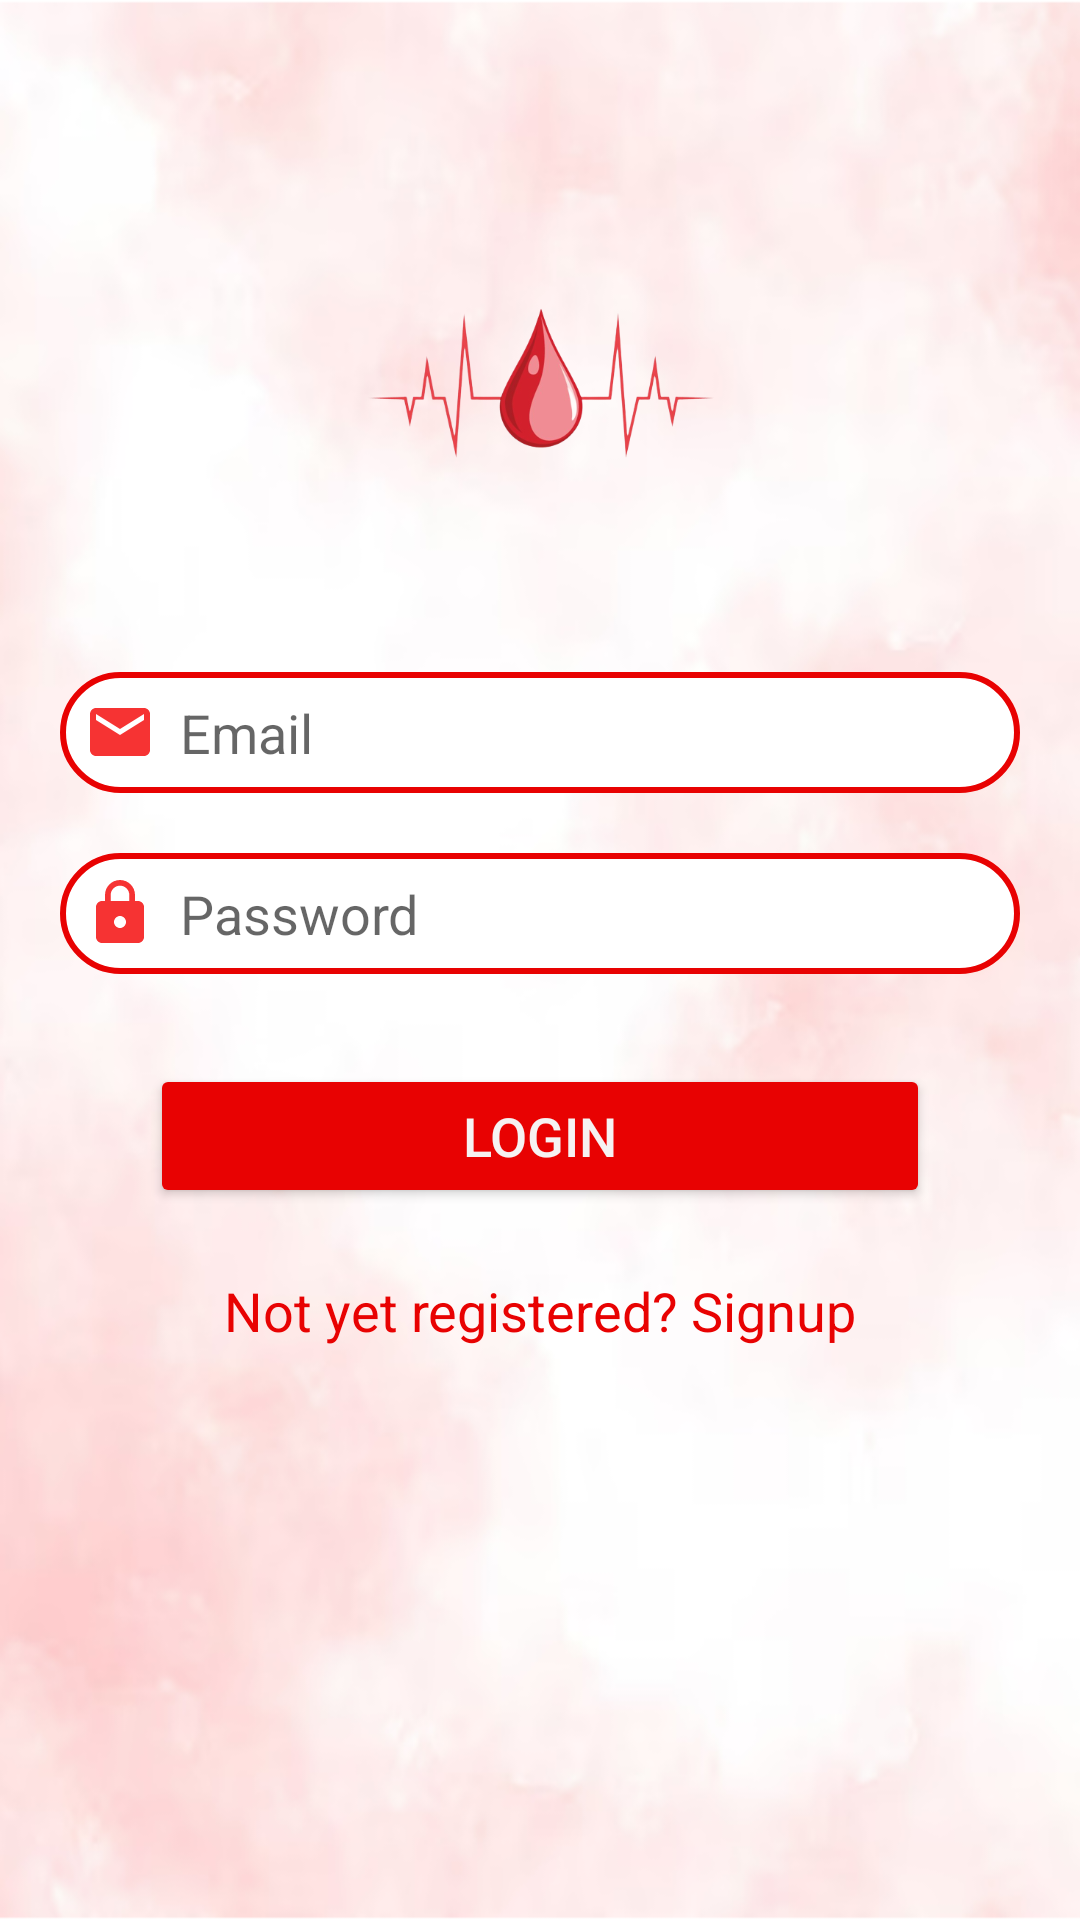

Android layout source for this screen:
<!-- AndroidManifest.xml: application theme Theme.BloodUp -->
<!-- res/layout/activity_sign_page.xml -->
<?xml version="1.0" encoding="utf-8"?>
<RelativeLayout xmlns:android="http://schemas.android.com/apk/res/android"
    xmlns:app="http://schemas.android.com/apk/res-auto"
    xmlns:tools="http://schemas.android.com/tools"
    android:layout_width="match_parent"
    android:layout_height="match_parent"
    android:background="@drawable/blood_background"
    android:orientation="vertical"
    tools:viewBindingIgnore="true"
    tools:context=".SignIn">

    <ScrollView
        android:layout_width="match_parent"
        android:layout_height="wrap_content">
        <LinearLayout
            android:layout_width="match_parent"
            android:layout_height="wrap_content"
            android:orientation="vertical">
            <LinearLayout
                android:layout_width="match_parent"
                android:layout_height="wrap_content"
                android:layout_marginTop="50dp"
                android:orientation="vertical"
                android:padding="20dp">
                <ImageView
                    android:id="@+id/imageView3"
                    android:layout_width="match_parent"
                    android:layout_height="124dp"
                    app:srcCompat="@drawable/blood_dot"
                    android:layout_gravity="center"/>
                <EditText
                    android:id="@+id/login_email"
                    android:layout_width="match_parent"
                    android:layout_height="wrap_content"
                    android:layout_marginTop="30dp"
                    android:background="@drawable/color_border"
                    android:drawableStart="@drawable/ic_baseline_email_24"
                    android:drawablePadding="8dp"
                    android:hint="@string/email"
                    android:padding="8dp"/>
                <EditText
                    android:id="@+id/login_password"
                    android:layout_width="match_parent"
                    android:layout_height="wrap_content"
                    android:layout_marginTop="20dp"
                    android:background="@drawable/color_border"
                    android:drawableStart="@drawable/ic_baseline_lock_24"
                    android:drawablePadding="8dp"
                    android:hint="Password"
                    android:inputType="textPassword"
                    android:padding="8dp" />
                <Button
                    android:id="@+id/login_button"
                    android:layout_width="match_parent"
                    android:layout_height="wrap_content"
                    android:layout_marginTop="30dp"
                    android:layout_marginStart="30dp"
                    android:layout_marginEnd="30dp"
                    android:text="@string/login"
                    android:textColor="#F6F2F2"
                    android:backgroundTint="#E80202"
                    android:textSize="18sp"
                    app:cornerRadius="30dp" />
                <TextView
                    android:id="@+id/signupRedirectText"
                    android:layout_width="wrap_content"
                    android:layout_height="wrap_content"
                    android:layout_gravity="center"
                    android:layout_marginTop="14dp"
                    android:padding="8dp"
                    android:text="@string/not_yet_registered_signup"
                    android:textColor="@color/red"
                    android:textSize="18sp" />
            </LinearLayout>
        </LinearLayout>
    </ScrollView>
</RelativeLayout>
<!-- resources referenced by this layout -->
<resources>
  <color name="red">#E80202</color>
  <!-- drawable blood_background: png bitmap (drawable, 168725 bytes) -->
  <!-- drawable blood_dot: png bitmap (drawable, 51054 bytes) -->
  <!-- drawable color_border (drawable) -->
  <?xml version="1.0" encoding="utf-8"?>
  <shape xmlns:tools="http://schemas.android.com/tools"
      xmlns:android="http://schemas.android.com/apk/res/android"
      tools:ignore="ExtraText">
      android:shape="rectangle">
      <corners
          android:radius="20dp"/>
      <stroke
          android:color="@color/red"
          android:width="2dp"/>
      <solid
          android:color="@color/white"/>s
  
  
  </shape>
  <!-- drawable ic_baseline_email_24 (drawable) -->
  <vector android:height="24dp" android:tint="#F63333"
      android:viewportHeight="24" android:viewportWidth="24"
      android:width="24dp" xmlns:android="http://schemas.android.com/apk/res/android">
      <path android:fillColor="@android:color/white" android:pathData="M20,4L4,4c-1.1,0 -1.99,0.9 -1.99,2L2,18c0,1.1 0.9,2 2,2h16c1.1,0 2,-0.9 2,-2L22,6c0,-1.1 -0.9,-2 -2,-2zM20,8l-8,5 -8,-5L4,6l8,5 8,-5v2z"/>
  </vector>
  <!-- drawable ic_baseline_lock_24 (drawable) -->
  <vector android:height="24dp" android:tint="#F63333"
      android:viewportHeight="24" android:viewportWidth="24"
      android:width="24dp" xmlns:android="http://schemas.android.com/apk/res/android">
      <path android:fillColor="@android:color/white" android:pathData="M18,8h-1L17,6c0,-2.76 -2.24,-5 -5,-5S7,3.24 7,6v2L6,8c-1.1,0 -2,0.9 -2,2v10c0,1.1 0.9,2 2,2h12c1.1,0 2,-0.9 2,-2L20,10c0,-1.1 -0.9,-2 -2,-2zM12,17c-1.1,0 -2,-0.9 -2,-2s0.9,-2 2,-2 2,0.9 2,2 -0.9,2 -2,2zM15.1,8L8.9,8L8.9,6c0,-1.71 1.39,-3.1 3.1,-3.1 1.71,0 3.1,1.39 3.1,3.1v2z"/>
  </vector>
  <string name="email">Email</string>
  <string name="login">Login</string>
  <string name="not_yet_registered_signup">Not yet registered? Signup</string>
  <style name="Theme.BloodUp" parent="Theme.AppCompat.Light.DarkActionBar">
          
          <item name="colorPrimary">@android:color/holo_red_dark</item>
          <item name="colorPrimaryDark">@android:color/holo_red_dark</item>
          <item name="colorAccent">@color/teal_200</item>
          
      </style>
  <color name="white">#FFFFFFFF</color>
  <color name="teal_200">#FF03DAC5</color>
</resources>
